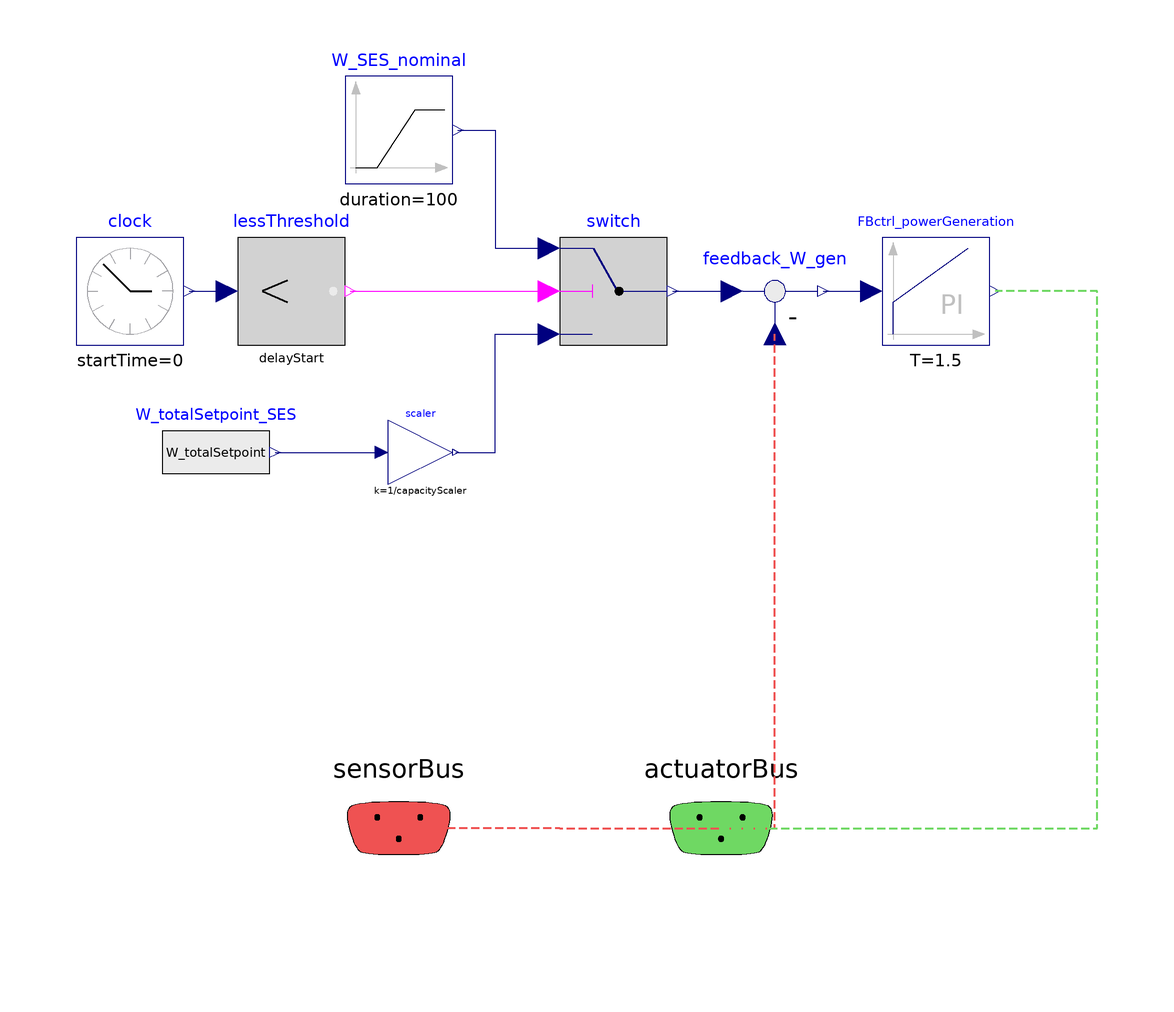

The Modelica model whose source follows is shown above as a component diagram (icons at their Placement, wires along their Line points).

model CS_GTPP_step
  extends
    NHES.Systems.SecondaryEnergySupply.NaturalGasFiredTurbine.BaseClasses.Partial_ControlSystem;

  parameter Real delayStart=5000 "Time to start tracking power profiles";
  parameter Real capacityScaler = 1 "Scaler that sizes the capacity of the overall system";
  parameter SI.Power W_SES_nom(displayUnit="MW") = 35e6
    "Nominal electrical power generation in the SES";

  input SI.Power W_totalSetpoint "Total setpoint power" annotation(Dialog(group="Inputs"));

  Modelica.Blocks.Math.Feedback feedback_W_gen annotation (Placement(
        transformation(
        extent={{-10,-10},{10,10}},
        rotation=0,
        origin={40,0})));
  Modelica.Blocks.Continuous.PI FBctrl_powerGeneration(
    y_start=1,
    x_start=1/FBctrl_powerGeneration.k,
    T=1.5,
    initType=Modelica.Blocks.Types.Init.InitialOutput,
    k=30/(W_SES_nom))
    annotation (Placement(transformation(extent={{60,-10},{80,10}})));
  Modelica.Blocks.Sources.ContinuousClock clock(offset=0, startTime=0)
    annotation (Placement(transformation(extent={{-90,-10},{-70,10}})));
  Modelica.Blocks.Logical.LessThreshold lessThreshold(threshold=delayStart)
    annotation (Placement(transformation(extent={{-60,-10},{-40,10}})));
  Modelica.Blocks.Sources.Ramp     W_SES_nominal(
    height=5e6,
    duration=100,
    offset=30e6,
    startTime=2100)
    annotation (Placement(transformation(extent={{-40,20},{-20,40}})));
  Modelica.Blocks.Logical.Switch switch
    annotation (Placement(transformation(extent={{0,-10},{20,10}})));
  Modelica.Blocks.Math.Gain scaler(k=1/capacityScaler)
    annotation (Placement(transformation(extent={{-32,-36},{-20,-24}})));
  Modelica.Blocks.Sources.RealExpression W_totalSetpoint_SES(y=W_totalSetpoint)
    annotation (Placement(transformation(extent={{-74,-40},{-54,-20}})));
equation
  connect(feedback_W_gen.y, FBctrl_powerGeneration.u)
    annotation (Line(points={{49,0},{49,0},{58,0}},    color={0,0,127}));
  connect(clock.y, lessThreshold.u)
    annotation (Line(points={{-69,0},{-62,0},{-62,0}}, color={0,0,127}));
  connect(lessThreshold.y, switch.u2)
    annotation (Line(points={{-39,0},{-2,0},{-2,0}}, color={255,0,255}));
  connect(switch.y, feedback_W_gen.u1)
    annotation (Line(points={{21,0},{32,0},{32,0}}, color={0,0,127}));
  connect(scaler.y, switch.u3) annotation (Line(points={{-19.4,-30},{-12,-30},{-12,
          -8},{-2,-8}}, color={0,0,127}));
  connect(W_SES_nominal.y, switch.u1) annotation (Line(points={{-19,30},{-12,30},
          {-12,8},{-2,8}}, color={0,0,127}));
  connect(sensorBus.W_gen, feedback_W_gen.u2) annotation (
      Line(
      points={{-29.9,-99.9},{0,-99.9},{0,-100},{40,-100},{40,-8}},
      color={239,82,82},
      pattern=LinePattern.Dash,
      thickness=0.5));
  connect(actuatorBus.GTPP.m_flow_fuel_pu, FBctrl_powerGeneration.y)
    annotation (Line(
      points={{30,-100},{100,-100},{100,0},{81,0}},
      color={111,216,99},
      pattern=LinePattern.Dash,
      thickness=0.5));
  connect(W_totalSetpoint_SES.y, scaler.u)
    annotation (Line(points={{-53,-30},{-33.2,-30}}, color={0,0,127}));
  annotation (defaultComponentName="CS",
  Icon(coordinateSystem(preserveAspectRatio=false)), Diagram(
        coordinateSystem(preserveAspectRatio=false)),
    experiment(
      StopTime=2000,
      Interval=10,
      __Dymola_Algorithm="Esdirk45a"));
end CS_GTPP_step;